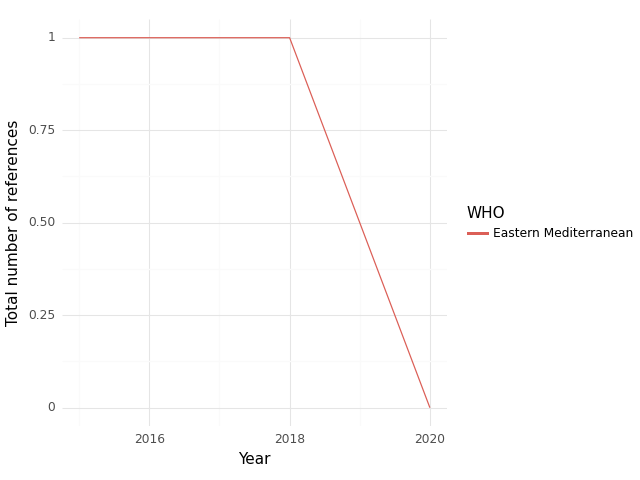

Values plotted in this chart, from the file beside it:
, WHO, Year, intersection, climate, health, sum
0, Eastern Mediterranean, 2015, 1.0, 2.0, 2.0, 5.0
1, Eastern Mediterranean, 2016, 1.0, 2.0, 5.0, 8.0
2, Eastern Mediterranean, 2018, 1.0, 4.0, 8.0, 13.0
3, Eastern Mediterranean, 2020, 0.0, 0.0, 5.0, 5.0
